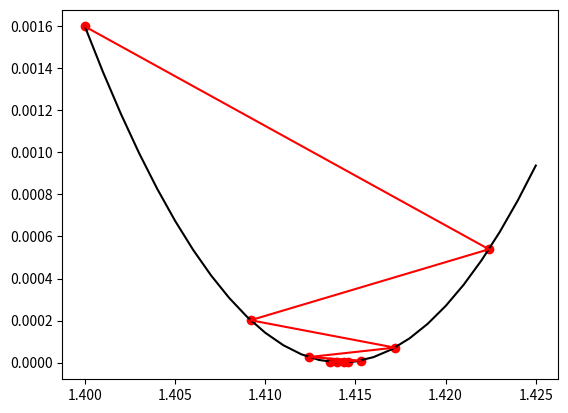

Generate this figure with matplotlib:
"""
模型求解——梯度下降法
"""
import numpy as np
import matplotlib.pyplot as plt


# 模拟损失函数
def loss(w):
    return (w ** 2 - 2) ** 2


# 初始化参数与超参数
w = 1.4
alpha = 0.1

w_list = []
y_list = []
for i in range(10):
    y = loss(w)
    w_list.append(w)
    y_list.append(y)
    print(f"第{i + 1}次迭代，参数：{w}，损失函数值：{y}")
    # 计算梯度（损失函数求偏导）
    gra = 4 * w ** 3 - 8 * w
    # 更新参数
    w = w - alpha * gra

# 绘图
w_ori = np.arange(1.4, 1.425, 0.001)
plt.plot(w_ori, loss(w_ori), c='black')
plt.plot(w_list, y_list, c='r')
plt.scatter(w_list, y_list, c='r')
plt.show()
